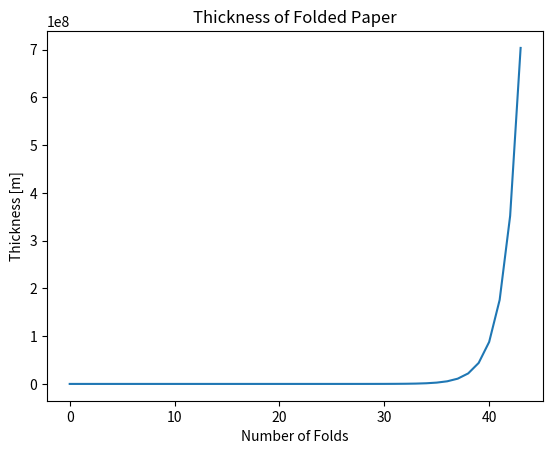

Write Python code to recreate this figure.
import matplotlib.pyplot as plt

THICKNESS = 0.00008  
folded_thickness = THICKNESS  
process_values = []  
process_values.append(folded_thickness)

for i in range(43):
    folded_thickness *= 2  
    process_values.append(folded_thickness)  
print("Number of values stored:", len(process_values))

plt.title("Thickness of Folded Paper")
plt.xlabel("Number of Folds")
plt.ylabel("Thickness [m]")
plt.plot(process_values)  
plt.show()

